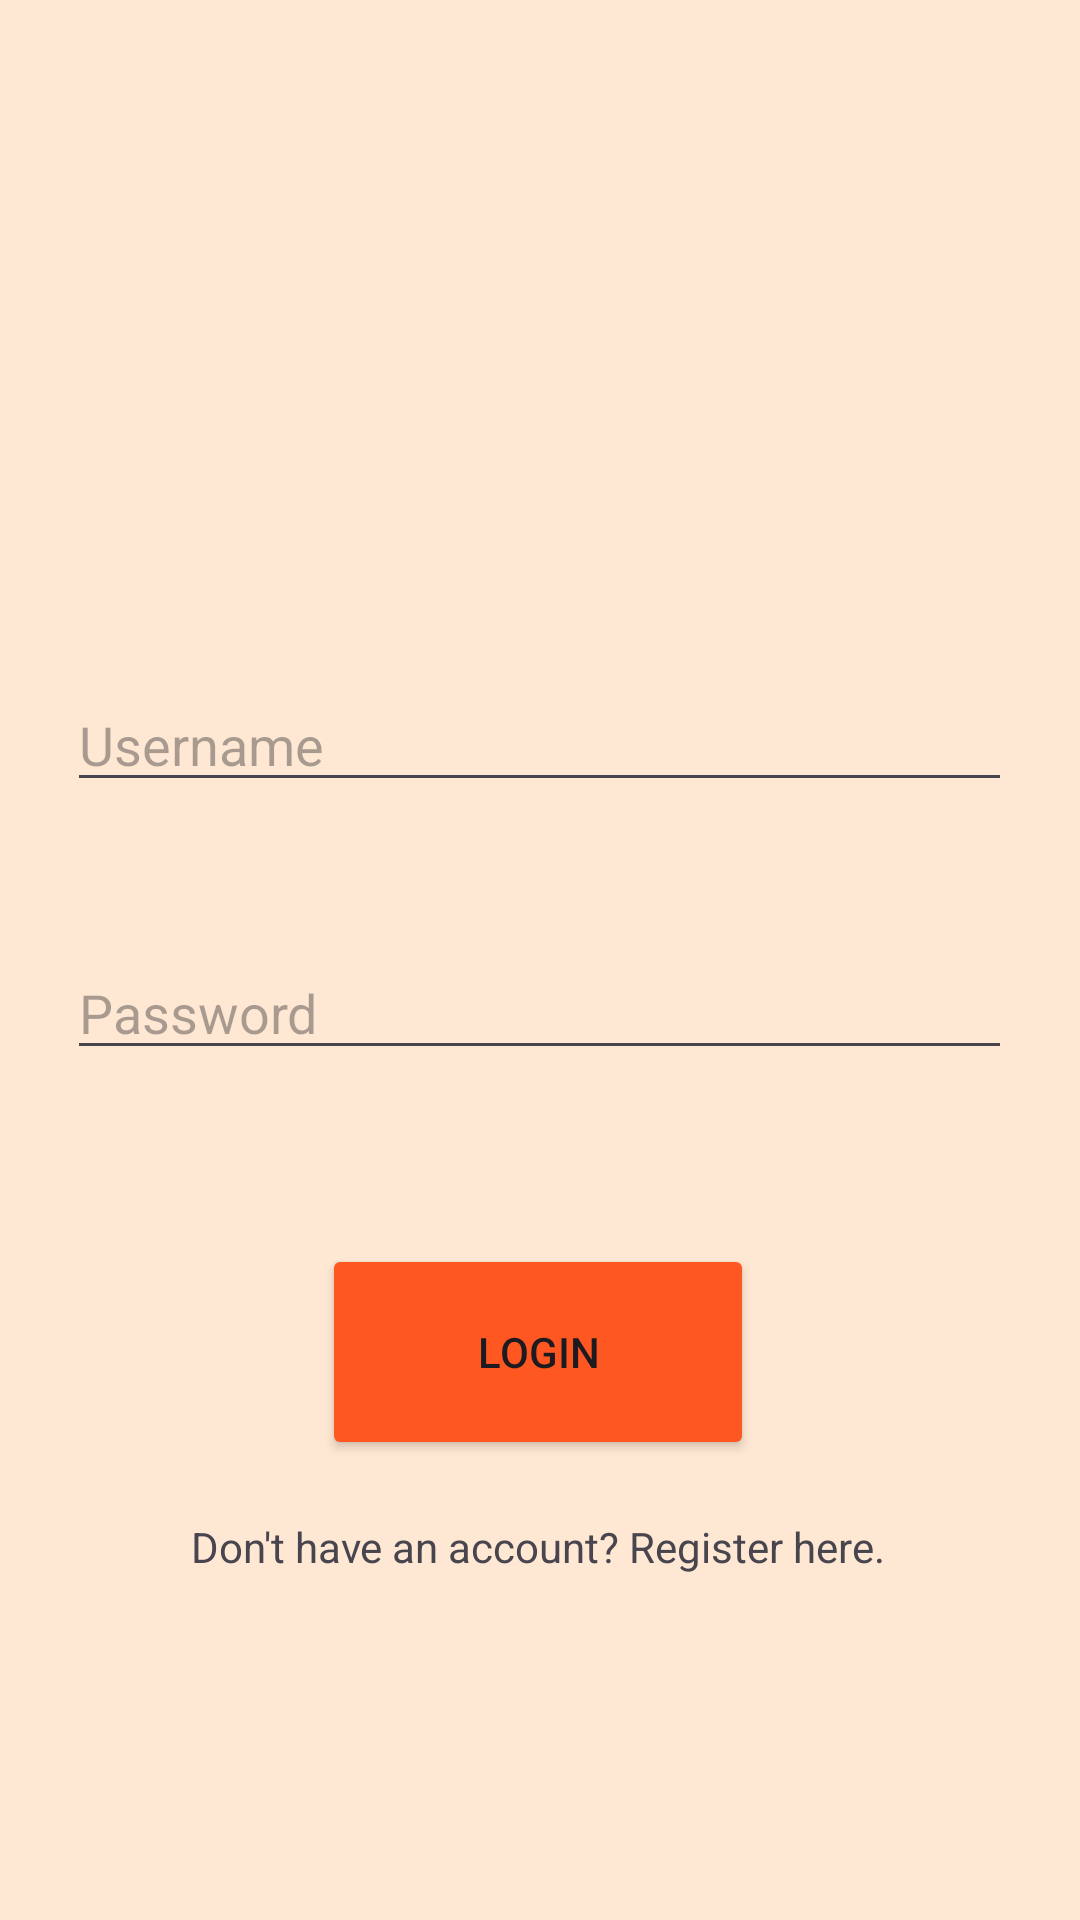

Write the Android layout XML for this screen, with the resource values it uses.
<!-- AndroidManifest.xml: application theme Theme.ProjectBP2673 -->
<!-- res/layout/activity_login.xml -->
<?xml version="1.0" encoding="utf-8"?>
<androidx.constraintlayout.widget.ConstraintLayout
    xmlns:android="http://schemas.android.com/apk/res/android"
    xmlns:app="http://schemas.android.com/apk/res-auto"
    xmlns:tools="http://schemas.android.com/tools"
    android:layout_width="match_parent"
    android:layout_height="match_parent"
    android:background="#FEE8D3"
    tools:context=".LoginActivity">
    <ImageView
        android:id="@+id/imageView5"
        android:layout_width="wrap_content"
        android:layout_height="170dp"
        android:layout_marginVertical="40dp"
        android:src="@drawable/pic"
        app:layout_constraintEnd_toEndOf="parent"
        app:layout_constraintStart_toStartOf="parent"
        app:layout_constraintTop_toTopOf="parent" />
    <EditText
        android:id="@+id/editTextUser"
        android:layout_width="wrap_content"
        android:layout_height="wrap_content"
        android:layout_marginStart="16dp"
        android:layout_marginTop="16dp"
        android:layout_marginEnd="16dp"
        android:layout_marginBottom="8dp"
        android:ems="15"
        android:inputType="text"
        android:hint="Username"
        app:layout_constraintBottom_toTopOf="@+id/editTextPassword"
        app:layout_constraintEnd_toEndOf="parent"
        app:layout_constraintHorizontal_bias="0.488"
        app:layout_constraintStart_toStartOf="parent"
        app:layout_constraintTop_toBottomOf="@+id/imageView5" />
    <EditText
        android:id="@+id/editTextPassword"
        android:layout_width="wrap_content"
        android:layout_height="wrap_content"
        android:layout_marginStart="16dp"
        android:layout_marginTop="48dp"
        android:layout_marginEnd="16dp"
        android:ems="15"
        android:hint="Password"
        android:inputType="textPassword"
        app:layout_constraintEnd_toEndOf="parent"
        app:layout_constraintHorizontal_bias="0.488"
        app:layout_constraintStart_toStartOf="parent"
        app:layout_constraintTop_toBottomOf="@+id/editTextUser" />

    <Button
        android:id="@+id/button2"
        android:layout_width="144dp"
        android:layout_height="72dp"
        android:backgroundTint="#FF5722"
        android:text="Login"
        app:layout_constraintBottom_toBottomOf="parent"
        app:layout_constraintEnd_toEndOf="parent"
        app:layout_constraintHorizontal_bias="0.497"
        app:layout_constraintStart_toStartOf="parent"
        app:layout_constraintTop_toBottomOf="@+id/editTextPassword"
        app:layout_constraintVertical_bias="0.275" />
    <TextView
        android:id="@+id/textView2"
        android:layout_width="wrap_content"
        android:layout_height="wrap_content"
        android:text="Don't have an account? Register here."
        app:layout_constraintBottom_toBottomOf="parent"
        app:layout_constraintEnd_toEndOf="parent"
        app:layout_constraintHorizontal_bias="0.496"
        app:layout_constraintStart_toStartOf="parent"
        app:layout_constraintTop_toBottomOf="@+id/button2"
        app:layout_constraintVertical_bias="0.143" />
</androidx.constraintlayout.widget.ConstraintLayout>
<!-- resources referenced by this layout -->
<resources>
  <style name="Theme.ProjectBP2673" parent="Base.Theme.ProjectBP2673" />
  <style name="Base.Theme.ProjectBP2673" parent="Theme.Material3.DayNight.NoActionBar">
          
          
      </style>
</resources>
